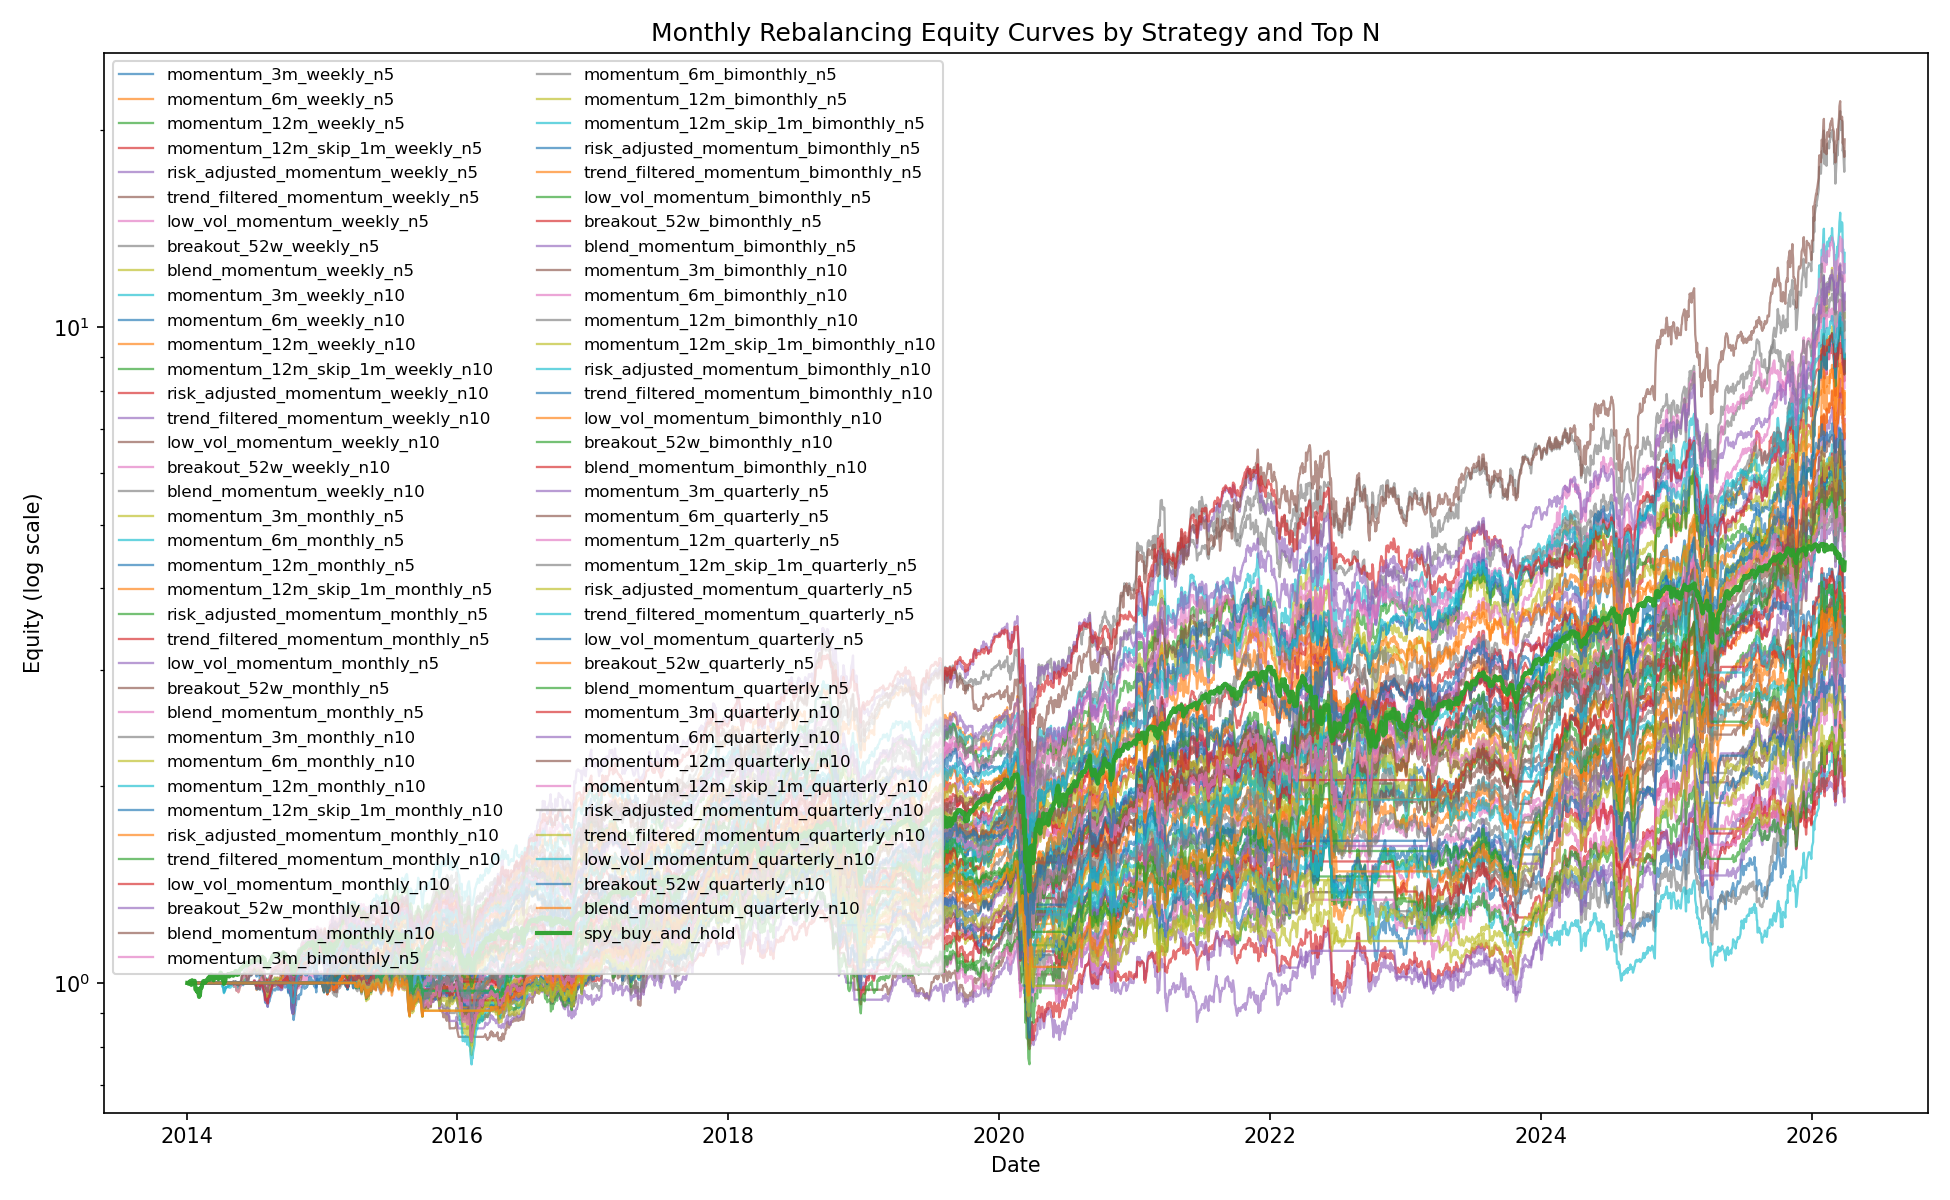

The file beside this chart, header and first rows:
Date, momentum_3m_weekly_n5, momentum_6m_weekly_n5, momentum_12m_weekly_n5, momentum_12m_skip_1m_weekly_n5, risk_adjusted_momentum_weekly_n5, trend_filtered_momentum_weekly_n5, low_vol_momentum_weekly_n5, breakout_52w_weekly_n5, blend_momentum_weekly_n5, momentum_3m_weekly_n10, momentum_6m_weekly_n10, momentum_12m_weekly_n10, momentum_12m_skip_1m_weekly_n10, risk_adjusted_momentum_weekly_n10, trend_filtered_momentum_weekly_n10, low_vol_momentum_weekly_n10, breakout_52w_weekly_n10, blend_momentum_weekly_n10, momentum_3m_monthly_n5, momentum_6m_monthly_n5, momentum_12m_monthly_n5, momentum_12m_skip_1m_monthly_n5, risk_adjusted_momentum_monthly_n5
2014-01-02, 1.0, 1.0, 1.0, 1.0, 1.0, 1.0, 1.0, 1.0, 1.0, 1.0, 1.0, 1.0, 1.0, 1.0, 1.0, 1.0, 1.0, 1.0, 1.0, 1.0, 1.0, 1.0, 1.0
2014-01-03, 1.0, 1.0, 1.0, 1.0, 1.0, 1.0, 1.0, 1.0, 1.0, 1.0, 1.0, 1.0, 1.0, 1.0, 1.0, 1.0, 1.0, 1.0, 1.0, 1.0, 1.0, 1.0, 1.0
2014-01-06, 1.0, 1.0, 1.0, 1.0, 1.0, 1.0, 1.0, 1.0, 1.0, 1.0, 1.0, 1.0, 1.0, 1.0, 1.0, 1.0, 1.0, 1.0, 1.0, 1.0, 1.0, 1.0, 1.0
2014-01-07, 1.0, 1.0, 1.0, 1.0, 1.0, 1.0, 1.0, 1.0, 1.0, 1.0, 1.0, 1.0, 1.0, 1.0, 1.0, 1.0, 1.0, 1.0, 1.0, 1.0, 1.0, 1.0, 1.0
2014-01-08, 1.0, 1.0, 1.0, 1.0, 1.0, 1.0, 1.0, 1.0, 1.0, 1.0, 1.0, 1.0, 1.0, 1.0, 1.0, 1.0, 1.0, 1.0, 1.0, 1.0, 1.0, 1.0, 1.0
2014-01-09, 1.0, 1.0, 1.0, 1.0, 1.0, 1.0, 1.0, 1.0, 1.0, 1.0, 1.0, 1.0, 1.0, 1.0, 1.0, 1.0, 1.0, 1.0, 1.0, 1.0, 1.0, 1.0, 1.0
2014-01-10, 1.0, 1.0, 1.0, 1.0, 1.0, 1.0, 1.0, 1.0, 1.0, 1.0, 1.0, 1.0, 1.0, 1.0, 1.0, 1.0, 1.0, 1.0, 1.0, 1.0, 1.0, 1.0, 1.0
2014-01-13, 1.0, 1.0, 1.0, 1.0, 1.0, 1.0, 1.0, 1.0, 1.0, 1.0, 1.0, 1.0, 1.0, 1.0, 1.0, 1.0, 1.0, 1.0, 1.0, 1.0, 1.0, 1.0, 1.0
2014-01-14, 1.0, 1.0, 1.0, 1.0, 1.0, 1.0, 1.0, 1.0, 1.0, 1.0, 1.0, 1.0, 1.0, 1.0, 1.0, 1.0, 1.0, 1.0, 1.0, 1.0, 1.0, 1.0, 1.0
2014-01-15, 1.0, 1.0, 1.0, 1.0, 1.0, 1.0, 1.0, 1.0, 1.0, 1.0, 1.0, 1.0, 1.0, 1.0, 1.0, 1.0, 1.0, 1.0, 1.0, 1.0, 1.0, 1.0, 1.0
2014-01-16, 1.0, 1.0, 1.0, 1.0, 1.0, 1.0, 1.0, 1.0, 1.0, 1.0, 1.0, 1.0, 1.0, 1.0, 1.0, 1.0, 1.0, 1.0, 1.0, 1.0, 1.0, 1.0, 1.0
2014-01-17, 1.0, 1.0, 1.0, 1.0, 1.0, 1.0, 1.0, 1.0, 1.0, 1.0, 1.0, 1.0, 1.0, 1.0, 1.0, 1.0, 1.0, 1.0, 1.0, 1.0, 1.0, 1.0, 1.0
2014-01-21, 1.0, 1.0, 1.0, 1.0, 1.0, 1.0, 1.0, 1.0, 1.0, 1.0, 1.0, 1.0, 1.0, 1.0, 1.0, 1.0, 1.0, 1.0, 1.0, 1.0, 1.0, 1.0, 1.0
2014-01-22, 1.0, 1.0, 1.0, 1.0, 1.0, 1.0, 1.0, 1.0, 1.0, 1.0, 1.0, 1.0, 1.0, 1.0, 1.0, 1.0, 1.0, 1.0, 1.0, 1.0, 1.0, 1.0, 1.0
2014-01-23, 1.0, 1.0, 1.0, 1.0, 1.0, 1.0, 1.0, 1.0, 1.0, 1.0, 1.0, 1.0, 1.0, 1.0, 1.0, 1.0, 1.0, 1.0, 1.0, 1.0, 1.0, 1.0, 1.0
2014-01-24, 1.0, 1.0, 1.0, 1.0, 1.0, 1.0, 1.0, 1.0, 1.0, 1.0, 1.0, 1.0, 1.0, 1.0, 1.0, 1.0, 1.0, 1.0, 1.0, 1.0, 1.0, 1.0, 1.0
2014-01-27, 1.0, 1.0, 1.0, 1.0, 1.0, 1.0, 1.0, 1.0, 1.0, 1.0, 1.0, 1.0, 1.0, 1.0, 1.0, 1.0, 1.0, 1.0, 1.0, 1.0, 1.0, 1.0, 1.0
2014-01-28, 1.0, 1.0, 1.0, 1.0, 1.0, 1.0, 1.0, 1.0, 1.0, 1.0, 1.0, 1.0, 1.0, 1.0, 1.0, 1.0, 1.0, 1.0, 1.0, 1.0, 1.0, 1.0, 1.0
2014-01-29, 1.0, 1.0, 1.0, 1.0, 1.0, 1.0, 1.0, 1.0, 1.0, 1.0, 1.0, 1.0, 1.0, 1.0, 1.0, 1.0, 1.0, 1.0, 1.0, 1.0, 1.0, 1.0, 1.0
2014-01-30, 1.0, 1.0, 1.0, 1.0, 1.0, 1.0, 1.0, 1.0, 1.0, 1.0, 1.0, 1.0, 1.0, 1.0, 1.0, 1.0, 1.0, 1.0, 1.0, 1.0, 1.0, 1.0, 1.0
2014-01-31, 1.0, 1.0, 1.0, 1.0, 1.0, 1.0, 1.0, 1.0, 1.0, 1.0, 1.0, 1.0, 1.0, 1.0, 1.0, 1.0, 1.0, 1.0, 1.0, 1.0, 1.0, 1.0, 1.0
2014-02-03, 1.0, 1.0, 1.0, 1.0, 1.0, 1.0, 1.0, 1.0, 1.0, 1.0, 1.0, 1.0, 1.0, 1.0, 1.0, 1.0, 1.0, 1.0, 1.0, 1.0, 1.0, 1.0, 1.0
2014-02-04, 1.0, 1.0, 1.0, 1.0, 1.0, 1.0, 1.0, 1.0, 1.0, 1.0, 1.0, 1.0, 1.0, 1.0, 1.0, 1.0, 1.0, 1.0, 1.0, 1.0, 1.0, 1.0, 1.0
2014-02-05, 1.0, 1.0, 1.0, 1.0, 1.0, 1.0, 1.0, 1.0, 1.0, 1.0, 1.0, 1.0, 1.0, 1.0, 1.0, 1.0, 1.0, 1.0, 1.0, 1.0, 1.0, 1.0, 1.0
2014-02-06, 1.0, 1.0, 1.0, 1.0, 1.0, 1.0, 1.0, 1.0, 1.0, 1.0, 1.0, 1.0, 1.0, 1.0, 1.0, 1.0, 1.0, 1.0, 1.0, 1.0, 1.0, 1.0, 1.0
2014-02-07, 1.0, 1.0, 1.0, 1.0, 1.0, 1.0, 1.0, 1.0, 1.0, 1.0, 1.0, 1.0, 1.0, 1.0, 1.0, 1.0, 1.0, 1.0, 1.0, 1.0, 1.0, 1.0, 1.0
2014-02-10, 1.0, 1.0, 1.0, 1.0, 1.0, 1.0, 1.0, 1.0, 1.0, 1.0, 1.0, 1.0, 1.0, 1.0, 1.0, 1.0, 1.0, 1.0, 1.0, 1.0, 1.0, 1.0, 1.0
2014-02-11, 1.0, 1.0, 1.0, 1.0, 1.0, 1.0, 1.0, 1.0, 1.0, 1.0, 1.0, 1.0, 1.0, 1.0, 1.0, 1.0, 1.0, 1.0, 1.0, 1.0, 1.0, 1.0, 1.0
2014-02-12, 1.0, 1.0, 1.0, 1.0, 1.0, 1.0, 1.0, 1.0, 1.0, 1.0, 1.0, 1.0, 1.0, 1.0, 1.0, 1.0, 1.0, 1.0, 1.0, 1.0, 1.0, 1.0, 1.0
2014-02-13, 1.0, 1.0, 1.0, 1.0, 1.0, 1.0, 1.0, 1.0, 1.0, 1.0, 1.0, 1.0, 1.0, 1.0, 1.0, 1.0, 1.0, 1.0, 1.0, 1.0, 1.0, 1.0, 1.0
2014-02-14, 1.0, 1.0, 1.0, 1.0, 1.0, 1.0, 1.0, 1.0, 1.0, 1.0, 1.0, 1.0, 1.0, 1.0, 1.0, 1.0, 1.0, 1.0, 1.0, 1.0, 1.0, 1.0, 1.0
2014-02-18, 1.0, 1.0, 1.0, 1.0, 1.0, 1.0, 1.0, 1.0, 1.0, 1.0, 1.0, 1.0, 1.0, 1.0, 1.0, 1.0, 1.0, 1.0, 1.0, 1.0, 1.0, 1.0, 1.0
2014-02-19, 1.0, 1.0, 1.0, 1.0, 1.0, 1.0, 1.0, 1.0, 1.0, 1.0, 1.0, 1.0, 1.0, 1.0, 1.0, 1.0, 1.0, 1.0, 1.0, 1.0, 1.0, 1.0, 1.0
2014-02-20, 1.0, 1.0, 1.0, 1.0, 1.0, 1.0, 1.0, 1.0, 1.0, 1.0, 1.0, 1.0, 1.0, 1.0, 1.0, 1.0, 1.0, 1.0, 1.0, 1.0, 1.0, 1.0, 1.0
2014-02-21, 1.0, 1.0, 1.0, 1.0, 1.0, 1.0, 1.0, 1.0, 1.0, 1.0, 1.0, 1.0, 1.0, 1.0, 1.0, 1.0, 1.0, 1.0, 1.0, 1.0, 1.0, 1.0, 1.0
2014-02-24, 1.0, 1.0, 1.0, 1.0, 1.0, 1.0, 1.0, 1.0, 1.0, 1.0, 1.0, 1.0, 1.0, 1.0, 1.0, 1.0, 1.0, 1.0, 1.0, 1.0, 1.0, 1.0, 1.0
2014-02-25, 1.0, 1.0, 1.0, 1.0, 1.0, 1.0, 1.0, 1.0, 1.0, 1.0, 1.0, 1.0, 1.0, 1.0, 1.0, 1.0, 1.0, 1.0, 1.0, 1.0, 1.0, 1.0, 1.0
2014-02-26, 1.0, 1.0, 1.0, 1.0, 1.0, 1.0, 1.0, 1.0, 1.0, 1.0, 1.0, 1.0, 1.0, 1.0, 1.0, 1.0, 1.0, 1.0, 1.0, 1.0, 1.0, 1.0, 1.0
2014-02-27, 1.0, 1.0, 1.0, 1.0, 1.0, 1.0, 1.0, 1.0, 1.0, 1.0, 1.0, 1.0, 1.0, 1.0, 1.0, 1.0, 1.0, 1.0, 1.0, 1.0, 1.0, 1.0, 1.0
2014-02-28, 1.0, 1.0, 1.0, 1.0, 1.0, 1.0, 1.0, 1.0, 1.0, 1.0, 1.0, 1.0, 1.0, 1.0, 1.0, 1.0, 1.0, 1.0, 1.0, 1.0, 1.0, 1.0, 1.0
2014-03-03, 1.0, 1.0, 1.0, 1.0, 1.0, 1.0, 1.0, 1.0, 1.0, 1.0, 1.0, 1.0, 1.0, 1.0, 1.0, 1.0, 1.0, 1.0, 1.0, 1.0, 1.0, 1.0, 1.0
2014-03-04, 1.0, 1.0, 1.0, 1.0, 1.0, 1.0, 1.0, 1.0, 1.0, 1.0, 1.0, 1.0, 1.0, 1.0, 1.0, 1.0, 1.0, 1.0, 1.0, 1.0, 1.0, 1.0, 1.0
2014-03-05, 1.0, 1.0, 1.0, 1.0, 1.0, 1.0, 1.0, 1.0, 1.0, 1.0, 1.0, 1.0, 1.0, 1.0, 1.0, 1.0, 1.0, 1.0, 1.0, 1.0, 1.0, 1.0, 1.0
2014-03-06, 1.0, 1.0, 1.0, 1.0, 1.0, 1.0, 1.0, 1.0, 1.0, 1.0, 1.0, 1.0, 1.0, 1.0, 1.0, 1.0, 1.0, 1.0, 1.0, 1.0, 1.0, 1.0, 1.0
2014-03-07, 1.0, 1.0, 1.0, 1.0, 1.0, 1.0, 1.0, 1.0, 1.0, 1.0, 1.0, 1.0, 1.0, 1.0, 1.0, 1.0, 1.0, 1.0, 1.0, 1.0, 1.0, 1.0, 1.0
2014-03-10, 1.0, 1.0, 1.0, 1.0, 1.0, 1.0, 1.0, 1.0, 1.0, 1.0, 1.0, 1.0, 1.0, 1.0, 1.0, 1.0, 1.0, 1.0, 1.0, 1.0, 1.0, 1.0, 1.0
2014-03-11, 1.0, 1.0, 1.0, 1.0, 1.0, 1.0, 1.0, 1.0, 1.0, 1.0, 1.0, 1.0, 1.0, 1.0, 1.0, 1.0, 1.0, 1.0, 1.0, 1.0, 1.0, 1.0, 1.0
2014-03-12, 1.0, 1.0, 1.0, 1.0, 1.0, 1.0, 1.0, 1.0, 1.0, 1.0, 1.0, 1.0, 1.0, 1.0, 1.0, 1.0, 1.0, 1.0, 1.0, 1.0, 1.0, 1.0, 1.0
2014-03-13, 1.0, 1.0, 1.0, 1.0, 1.0, 1.0, 1.0, 1.0, 1.0, 1.0, 1.0, 1.0, 1.0, 1.0, 1.0, 1.0, 1.0, 1.0, 1.0, 1.0, 1.0, 1.0, 1.0
2014-03-14, 1.0, 1.0, 1.0, 1.0, 1.0, 1.0, 1.0, 1.0, 1.0, 1.0, 1.0, 1.0, 1.0, 1.0, 1.0, 1.0, 1.0, 1.0, 1.0, 1.0, 1.0, 1.0, 1.0
2014-03-17, 1.0, 1.0, 1.0, 1.0, 1.0, 1.0, 1.0, 1.0, 1.0, 1.0, 1.0, 1.0, 1.0, 1.0, 1.0, 1.0, 1.0, 1.0, 1.0, 1.0, 1.0, 1.0, 1.0
2014-03-18, 1.0, 1.0, 1.0, 1.0, 1.0, 1.0, 1.0, 1.0, 1.0, 1.0, 1.0, 1.0, 1.0, 1.0, 1.0, 1.0, 1.0, 1.0, 1.0, 1.0, 1.0, 1.0, 1.0
2014-03-19, 1.0, 1.0, 1.0, 1.0, 1.0, 1.0, 1.0, 1.0, 1.0, 1.0, 1.0, 1.0, 1.0, 1.0, 1.0, 1.0, 1.0, 1.0, 1.0, 1.0, 1.0, 1.0, 1.0
2014-03-20, 1.0, 1.0, 1.0, 1.0, 1.0, 1.0, 1.0, 1.0, 1.0, 1.0, 1.0, 1.0, 1.0, 1.0, 1.0, 1.0, 1.0, 1.0, 1.0, 1.0, 1.0, 1.0, 1.0
2014-03-21, 1.0, 1.0, 1.0, 1.0, 1.0, 1.0, 1.0, 1.0, 1.0, 1.0, 1.0, 1.0, 1.0, 1.0, 1.0, 1.0, 1.0, 1.0, 1.0, 1.0, 1.0, 1.0, 1.0
2014-03-24, 1.0, 1.0, 1.0, 1.0, 1.0, 1.0, 1.0, 1.0, 1.0, 1.0, 1.0, 1.0, 1.0, 1.0, 1.0, 1.0, 1.0, 1.0, 1.0, 1.0, 1.0, 1.0, 1.0
2014-03-25, 1.0, 1.0, 1.0, 1.0, 1.0, 1.0, 1.0, 1.0, 1.0, 1.0, 1.0, 1.0, 1.0, 1.0, 1.0, 1.0, 1.0, 1.0, 1.0, 1.0, 1.0, 1.0, 1.0
2014-03-26, 1.0, 1.0, 1.0, 1.0, 1.0, 1.0, 1.0, 1.0, 1.0, 1.0, 1.0, 1.0, 1.0, 1.0, 1.0, 1.0, 1.0, 1.0, 1.0, 1.0, 1.0, 1.0, 1.0
2014-03-27, 1.0, 1.0, 1.0, 1.0, 1.0, 1.0, 1.0, 1.0, 1.0, 1.0, 1.0, 1.0, 1.0, 1.0, 1.0, 1.0, 1.0, 1.0, 1.0, 1.0, 1.0, 1.0, 1.0
2014-03-28, 1.0, 1.0, 1.0, 1.0, 1.0, 1.0, 1.0, 1.0, 1.0, 1.0, 1.0, 1.0, 1.0, 1.0, 1.0, 1.0, 1.0, 1.0, 1.0, 1.0, 1.0, 1.0, 1.0
... 3,019 more rows
